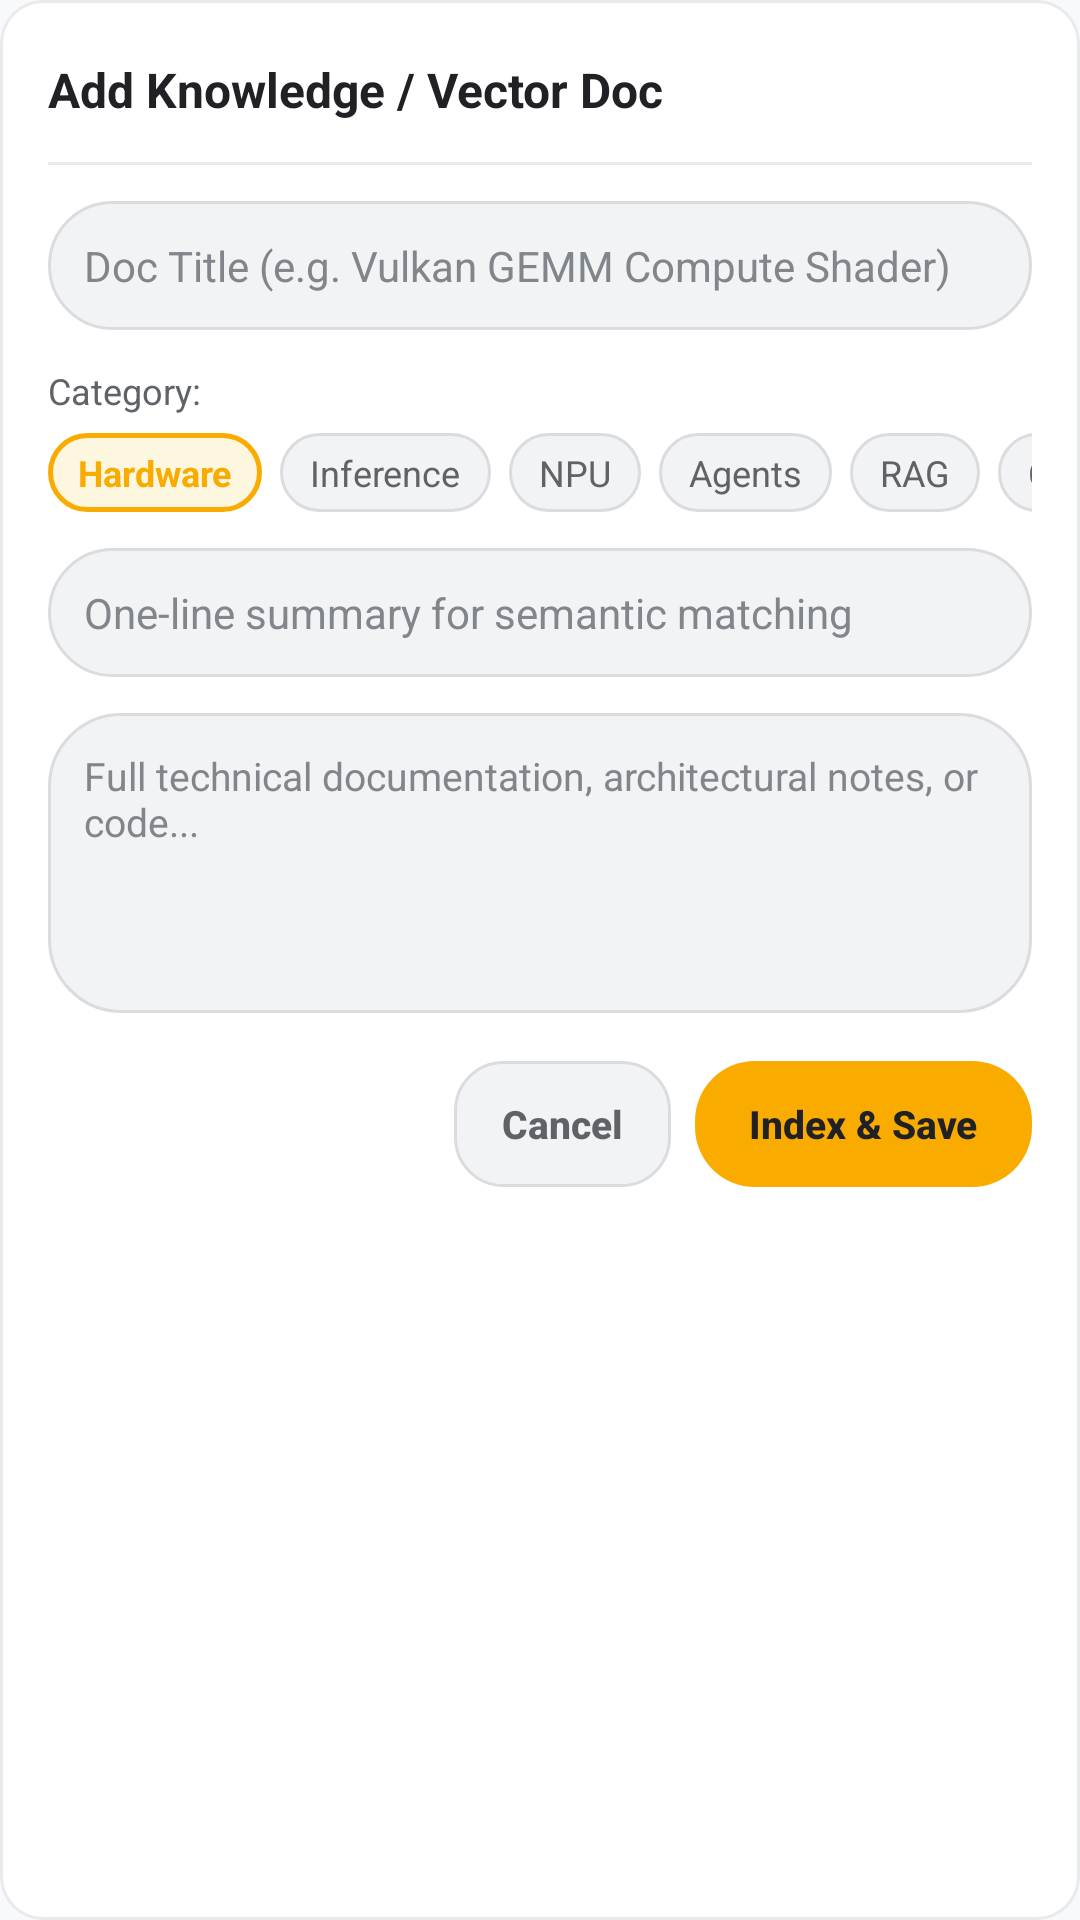

Android layout source for this screen:
<!-- AndroidManifest.xml: application theme Theme.PhoneAI -->
<!-- res/layout/dialog_new_knowledge.xml -->
<?xml version="1.0" encoding="utf-8"?>
<LinearLayout xmlns:android="http://schemas.android.com/apk/res/android"
    android:layout_width="match_parent"
    android:layout_height="wrap_content"
    android:background="@drawable/bg_card_boxy"
    android:orientation="vertical"
    android:padding="16dp">

    
    <LinearLayout
        android:layout_width="match_parent"
        android:layout_height="wrap_content"
        android:gravity="center_vertical"
        android:orientation="horizontal">

        <TextView
            android:layout_width="0dp"
            android:layout_height="wrap_content"
            android:layout_weight="1"
            android:text="Add Knowledge / Vector Doc"
            android:textColor="@color/text_primary"
            android:textSize="16sp"
            android:textStyle="bold" />

        <ImageView
            android:id="@+id/btnDialogClose"
            android:layout_width="28dp"
            android:layout_height="28dp"
            android:background="?attr/selectableItemBackgroundBorderless"
            android:contentDescription="Close"
            android:padding="6dp"
            android:src="@drawable/ic_close"
            android:tint="@color/text_secondary" />
    </LinearLayout>

    <View
        android:layout_width="match_parent"
        android:layout_height="1dp"
        android:layout_marginTop="10dp"
        android:layout_marginBottom="12dp"
        android:background="@color/google_border_light" />

    
    <EditText
        android:id="@+id/etNewKnowledgeTitle"
        android:layout_width="match_parent"
        android:layout_height="wrap_content"
        android:background="@drawable/bg_input_boxy"
        android:hint="Doc Title (e.g. Vulkan GEMM Compute Shader)"
        android:padding="12dp"
        android:textColor="@color/text_primary"
        android:textColorHint="@color/text_muted"
        android:textSize="14sp" />

    
    <TextView
        android:layout_width="wrap_content"
        android:layout_height="wrap_content"
        android:layout_marginTop="12dp"
        android:layout_marginBottom="6dp"
        android:text="Category:"
        android:textColor="@color/text_secondary"
        android:textSize="12sp" />

    <HorizontalScrollView
        android:layout_width="match_parent"
        android:layout_height="wrap_content"
        android:scrollbars="none">

        <LinearLayout
            android:id="@+id/layoutCategoryChooser"
            android:layout_width="wrap_content"
            android:layout_height="wrap_content"
            android:orientation="horizontal">

            <TextView
                android:id="@+id/catOptHardware"
                android:layout_width="wrap_content"
                android:layout_height="wrap_content"
                android:layout_marginEnd="6dp"
                android:background="@drawable/bg_card_boxy_gold"
                android:paddingStart="10dp"
                android:paddingTop="5dp"
                android:paddingEnd="10dp"
                android:paddingBottom="5dp"
                android:text="Hardware"
                android:textColor="@color/royal_gold"
                android:textSize="12sp"
                android:textStyle="bold" />

            <TextView
                android:id="@+id/catOptInference"
                android:layout_width="wrap_content"
                android:layout_height="wrap_content"
                android:layout_marginEnd="6dp"
                android:background="@drawable/bg_tag_boxy"
                android:paddingStart="10dp"
                android:paddingTop="5dp"
                android:paddingEnd="10dp"
                android:paddingBottom="5dp"
                android:text="Inference"
                android:textColor="@color/text_secondary"
                android:textSize="12sp" />

            <TextView
                android:id="@+id/catOptNpu"
                android:layout_width="wrap_content"
                android:layout_height="wrap_content"
                android:layout_marginEnd="6dp"
                android:background="@drawable/bg_tag_boxy"
                android:paddingStart="10dp"
                android:paddingTop="5dp"
                android:paddingEnd="10dp"
                android:paddingBottom="5dp"
                android:text="NPU"
                android:textColor="@color/text_secondary"
                android:textSize="12sp" />

            <TextView
                android:id="@+id/catOptAgents"
                android:layout_width="wrap_content"
                android:layout_height="wrap_content"
                android:layout_marginEnd="6dp"
                android:background="@drawable/bg_tag_boxy"
                android:paddingStart="10dp"
                android:paddingTop="5dp"
                android:paddingEnd="10dp"
                android:paddingBottom="5dp"
                android:text="Agents"
                android:textColor="@color/text_secondary"
                android:textSize="12sp" />

            <TextView
                android:id="@+id/catOptRAG"
                android:layout_width="wrap_content"
                android:layout_height="wrap_content"
                android:layout_marginEnd="6dp"
                android:background="@drawable/bg_tag_boxy"
                android:paddingStart="10dp"
                android:paddingTop="5dp"
                android:paddingEnd="10dp"
                android:paddingBottom="5dp"
                android:text="RAG"
                android:textColor="@color/text_secondary"
                android:textSize="12sp" />

            <TextView
                android:id="@+id/catOptCloud"
                android:layout_width="wrap_content"
                android:layout_height="wrap_content"
                android:background="@drawable/bg_tag_boxy"
                android:paddingStart="10dp"
                android:paddingTop="5dp"
                android:paddingEnd="10dp"
                android:paddingBottom="5dp"
                android:text="Cloud"
                android:textColor="@color/text_secondary"
                android:textSize="12sp" />
        </LinearLayout>
    </HorizontalScrollView>

    
    <EditText
        android:id="@+id/etNewKnowledgeSummary"
        android:layout_width="match_parent"
        android:layout_height="wrap_content"
        android:layout_marginTop="12dp"
        android:background="@drawable/bg_input_boxy"
        android:hint="One-line summary for semantic matching"
        android:padding="12dp"
        android:textColor="@color/text_primary"
        android:textColorHint="@color/text_muted"
        android:textSize="14sp" />

    
    <EditText
        android:id="@+id/etNewKnowledgeContent"
        android:layout_width="match_parent"
        android:layout_height="100dp"
        android:layout_marginTop="12dp"
        android:background="@drawable/bg_input_boxy"
        android:gravity="top|start"
        android:hint="Full technical documentation, architectural notes, or code..."
        android:padding="12dp"
        android:textColor="@color/text_primary"
        android:textColorHint="@color/text_muted"
        android:textSize="13sp" />

    
    <LinearLayout
        android:layout_width="match_parent"
        android:layout_height="wrap_content"
        android:layout_marginTop="16dp"
        android:gravity="end"
        android:orientation="horizontal">

        <androidx.appcompat.widget.AppCompatButton
            android:id="@+id/btnCancelKnowledge"
            android:layout_width="wrap_content"
            android:layout_height="42dp"
            android:layout_marginEnd="8dp"
            android:background="@drawable/bg_tag_boxy"
            android:gravity="center"
            android:minHeight="0dp"
            android:minWidth="0dp"
            android:paddingStart="16dp"
            android:paddingTop="0dp"
            android:paddingEnd="16dp"
            android:paddingBottom="0dp"
            android:stateListAnimator="@null"
            android:text="Cancel"
            android:textAllCaps="false"
            android:textColor="@color/text_secondary"
            android:textSize="13sp"
            android:textStyle="bold" />

        <androidx.appcompat.widget.AppCompatButton
            android:id="@+id/btnSaveKnowledge"
            android:layout_width="wrap_content"
            android:layout_height="42dp"
            android:background="@drawable/bg_button_gold"
            android:gravity="center"
            android:minHeight="0dp"
            android:minWidth="0dp"
            android:paddingStart="18dp"
            android:paddingTop="0dp"
            android:paddingEnd="18dp"
            android:paddingBottom="0dp"
            android:stateListAnimator="@null"
            android:text="Index &amp; Save"
            android:textAllCaps="false"
            android:textColor="@color/text_primary"
            android:textSize="13sp"
            android:textStyle="bold" />
    </LinearLayout>

</LinearLayout>
<!-- resources referenced by this layout -->
<resources>
  <color name="google_border_light">#E8EAED</color>
  <color name="royal_gold">#F9AB00</color>
  <color name="text_muted">#80868B</color>
  <color name="text_primary">#202124</color>
  <color name="text_secondary">#5F6368</color>
  <!-- drawable bg_button_gold (drawable) -->
  <?xml version="1.0" encoding="utf-8"?>
  <ripple xmlns:android="http://schemas.android.com/apk/res/android"
      android:color="#33202124">
      <item>
          <shape android:shape="rectangle">
              <solid android:color="@color/google_yellow" />
              <corners android:radius="20dp" />
          </shape>
      </item>
  </ripple>
  <!-- drawable bg_card_boxy (drawable) -->
  <?xml version="1.0" encoding="utf-8"?>
  <shape xmlns:android="http://schemas.android.com/apk/res/android"
      android:shape="rectangle">
      <solid android:color="@color/google_surface" />
      <stroke
          android:width="1dp"
          android:color="@color/google_border_light" />
      <corners android:radius="14dp" />
  </shape>
  <!-- drawable bg_card_boxy_gold (drawable) -->
  <?xml version="1.0" encoding="utf-8"?>
  <shape xmlns:android="http://schemas.android.com/apk/res/android"
      android:shape="rectangle">
      <solid android:color="@color/google_yellow_surface" />
      <stroke
          android:width="1.5dp"
          android:color="@color/google_yellow" />
      <corners android:radius="14dp" />
  </shape>
  <!-- drawable bg_input_boxy (drawable) -->
  <?xml version="1.0" encoding="utf-8"?>
  <shape xmlns:android="http://schemas.android.com/apk/res/android"
      android:shape="rectangle">
      <solid android:color="@color/google_surface_variant" />
      <stroke
          android:width="1dp"
          android:color="@color/google_border" />
      <corners android:radius="24dp" />
  </shape>
  <!-- drawable bg_tag_boxy (drawable) -->
  <?xml version="1.0" encoding="utf-8"?>
  <shape xmlns:android="http://schemas.android.com/apk/res/android"
      android:shape="rectangle">
      <solid android:color="@color/google_surface_variant" />
      <stroke
          android:width="1dp"
          android:color="@color/google_border" />
      <corners android:radius="16dp" />
  </shape>
  <style name="Theme.PhoneAI" parent="Theme.Material3.Light.NoActionBar">
          <item name="colorPrimary">@color/google_blue</item>
          <item name="colorPrimaryInverse">@color/google_blue_light</item>
          <item name="colorSecondary">@color/google_yellow</item>
          <item name="colorTertiary">@color/google_green</item>
          
          <item name="android:statusBarColor">@color/google_surface</item>
          <item name="android:windowLightStatusBar" tools:targetApi="m">true</item>
          <item name="android:navigationBarColor">@color/google_surface</item>
          <item name="android:windowLightNavigationBar" tools:targetApi="o_mr1">true</item>
          <item name="android:windowBackground">@color/google_bg</item>
  
          <item name="android:forceDarkAllowed" tools:targetApi="q">false</item>
      </style>
  <color name="google_yellow">#F9AB00</color>
  <color name="google_surface">#FFFFFF</color>
  <color name="google_yellow_surface">#FEF7E0</color>
  <color name="google_surface_variant">#F1F3F4</color>
  <color name="google_border">#DADCE0</color>
  <color name="google_blue">#1A73E8</color>
  <color name="google_blue_light">#4285F4</color>
  <color name="google_green">#1E8E3E</color>
  <color name="google_bg">#F8F9FA</color>
</resources>
